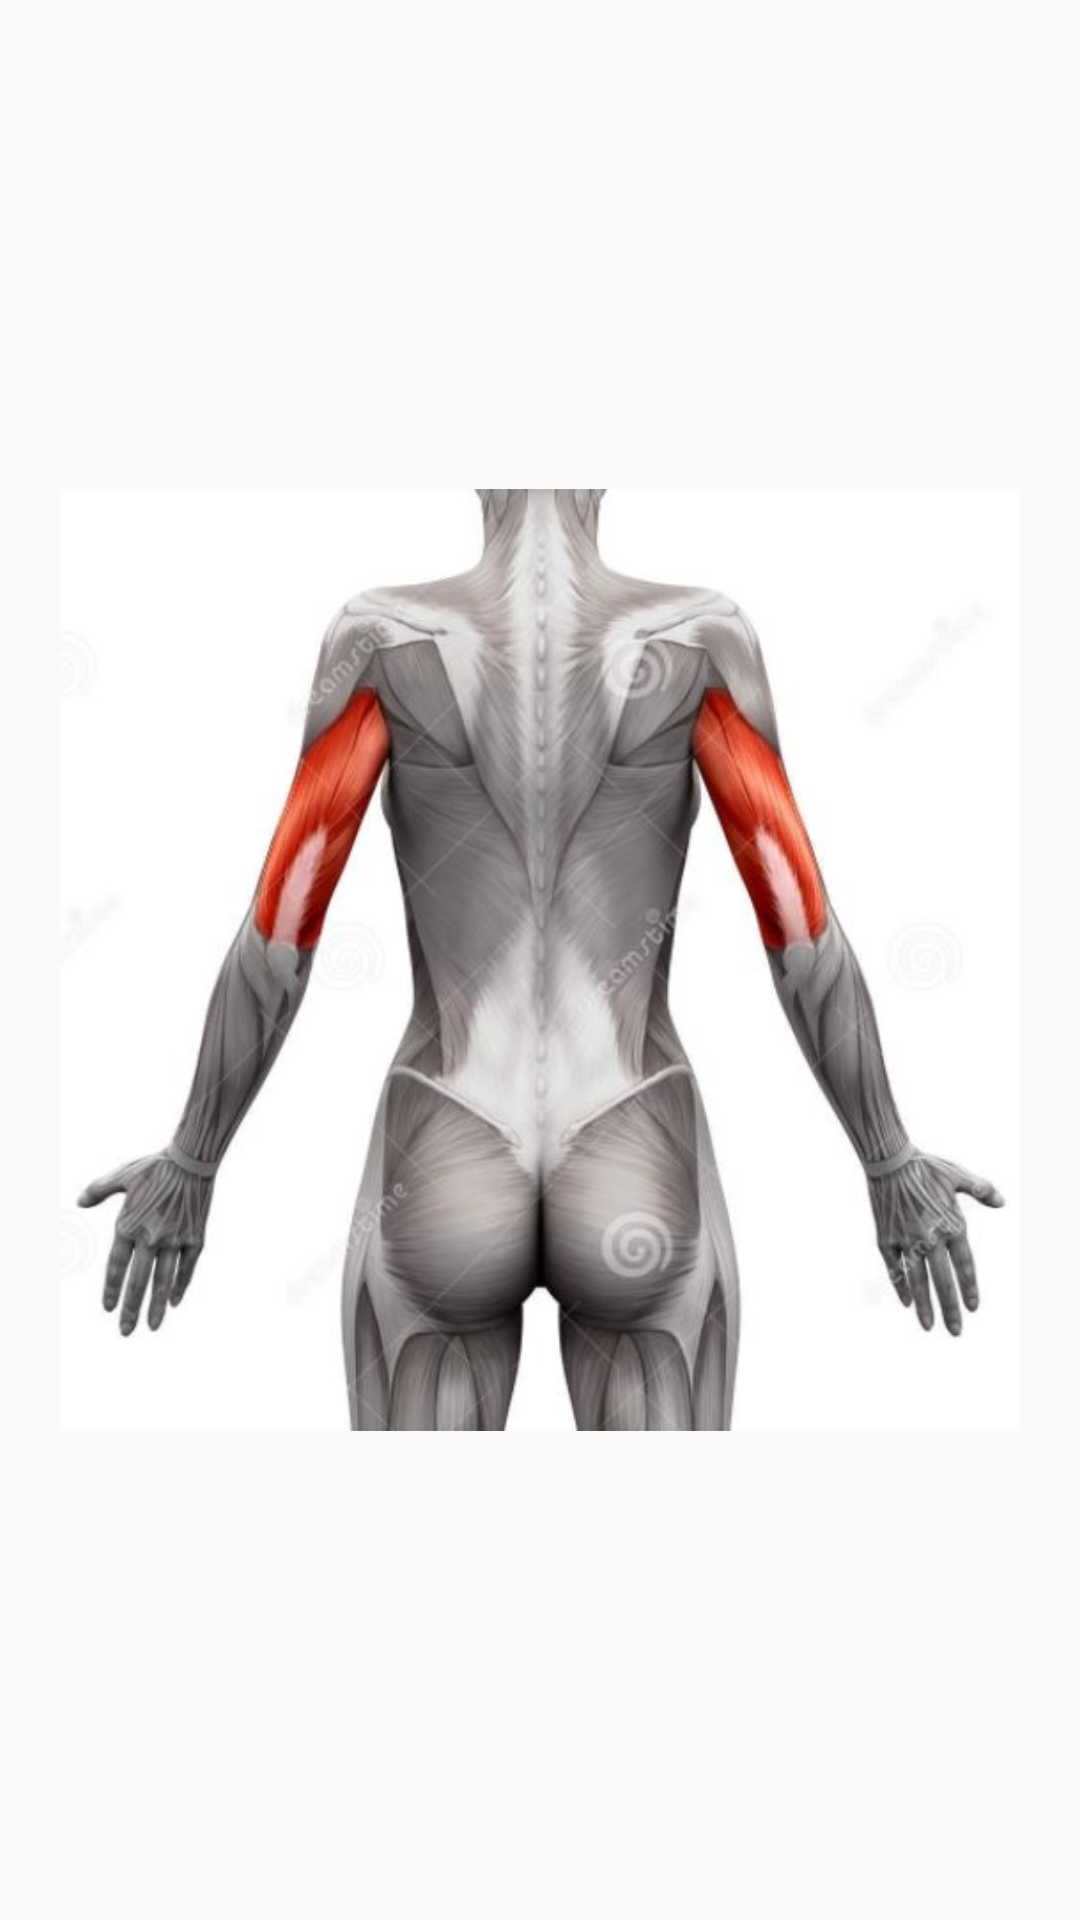

Write the Android layout XML for this screen, with the resource values it uses.
<!-- AndroidManifest.xml: application theme Theme.MyApp -->
<!-- res/layout/activity_triceps.xml -->
<?xml version="1.0" encoding="utf-8"?>
<android.support.constraint.ConstraintLayout xmlns:android="http://schemas.android.com/apk/res/android"
    xmlns:app="http://schemas.android.com/apk/res-auto"
    xmlns:tools="http://schemas.android.com/tools"
    android:layout_width="match_parent"
    android:layout_height="match_parent"
    tools:context=".Triceps">
    <ImageView
        android:id="@+id/imageView2"
        android:layout_width="320dp"
        android:layout_height="512dp"
        app:layout_constraintBottom_toBottomOf="parent"
        app:layout_constraintEnd_toEndOf="parent"
        app:layout_constraintStart_toStartOf="parent"
        app:layout_constraintTop_toTopOf="parent"
        app:srcCompat="@drawable/triceps" />
</android.support.constraint.ConstraintLayout>
<!-- resources referenced by this layout -->
<resources>
  <!-- drawable triceps: jpg bitmap (drawable, 39046 bytes) -->
  <style name="Theme.MyApp" parent="Theme.AppCompat.Light.DarkActionBar">
          
          <item name="colorPrimary">@color/colorPrimary</item>
          <item name="colorPrimaryDark">@color/purple_500</item>
          <item name="colorAccent">@color/purple_500</item>
          
  
  
      </style>
  <color name="colorPrimary">#CDDC39</color>
  <color name="purple_500">#FF6200EE</color>
</resources>
